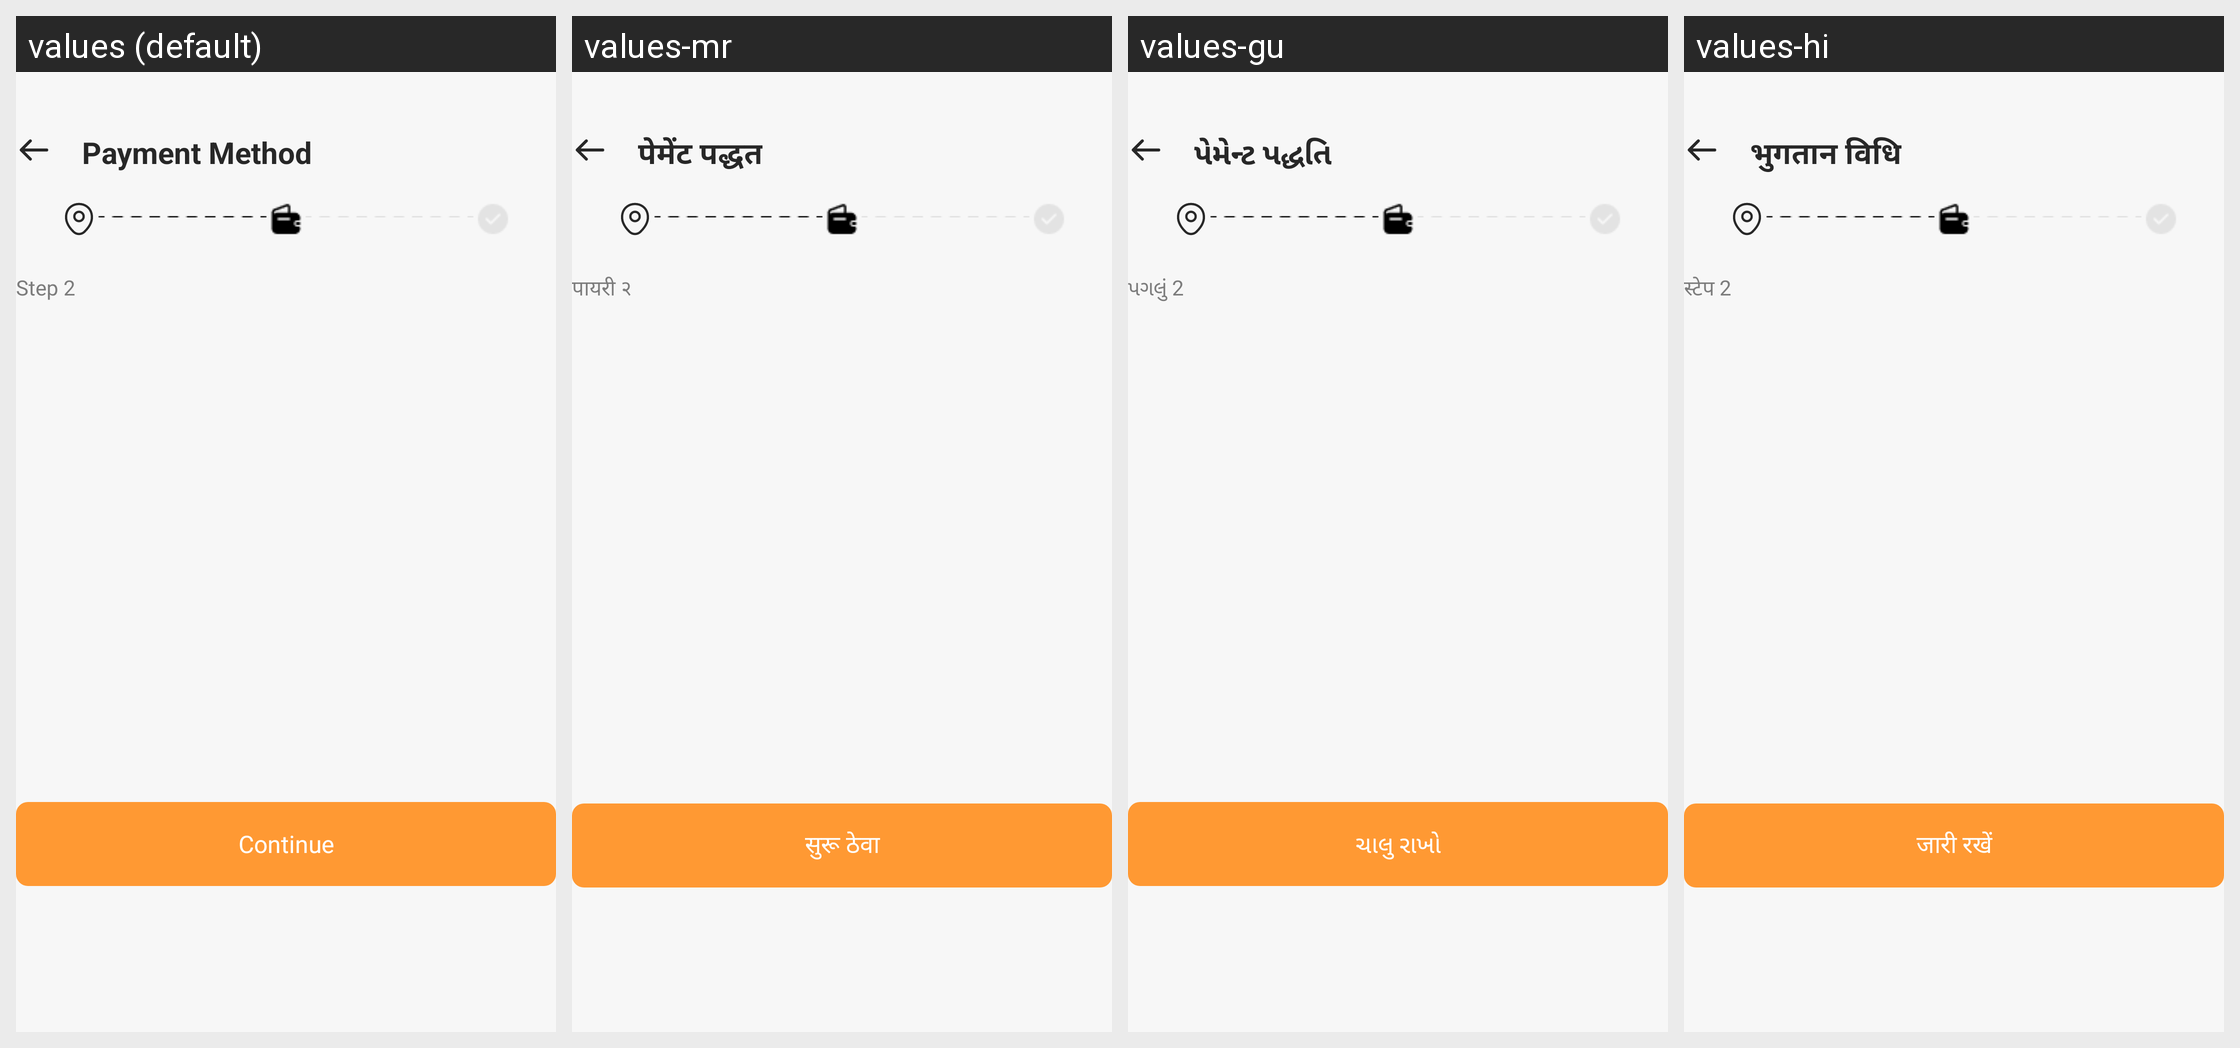

The same Android screen rendered under several of its app's locales, left to right. List the strings drawn on it with the default value and each locale's translation.
Android screen res/layout/fragment_payment_method.xml rendered under 4 locales, left to right: values (default), values-mr, values-gu, values-hi. Device: Nexus 5 (rendered at 1080×1920; each locale shown at half size, 540×960, under a caption strip naming it); theme Theme.ADHYATMAH.
Other locales in the repository, not shown: values-bn, values-kn, values-ml, values-or, values-ta, values-te.
Strings drawn on this screen, with the default value and each locale's value (text and hints the layout hard-codes, and strings that could not be matched under every locale, appear in the picture but are not listed):

payment_method
  values: Payment Method
  values-mr: पेमेंट पद्धत
  values-gu: પેમેન્ટ પદ્ધતિ
  values-hi: भुगतान विधि

step_2
  values: Step 2
  values-mr: पायरी २
  values-gu: પગલું 2
  values-hi: स्टेप 2

continu
  values: Continue
  values-mr: सुरू ठेवा
  values-gu: ચાલુ રાખો
  values-hi: जारी रखें
